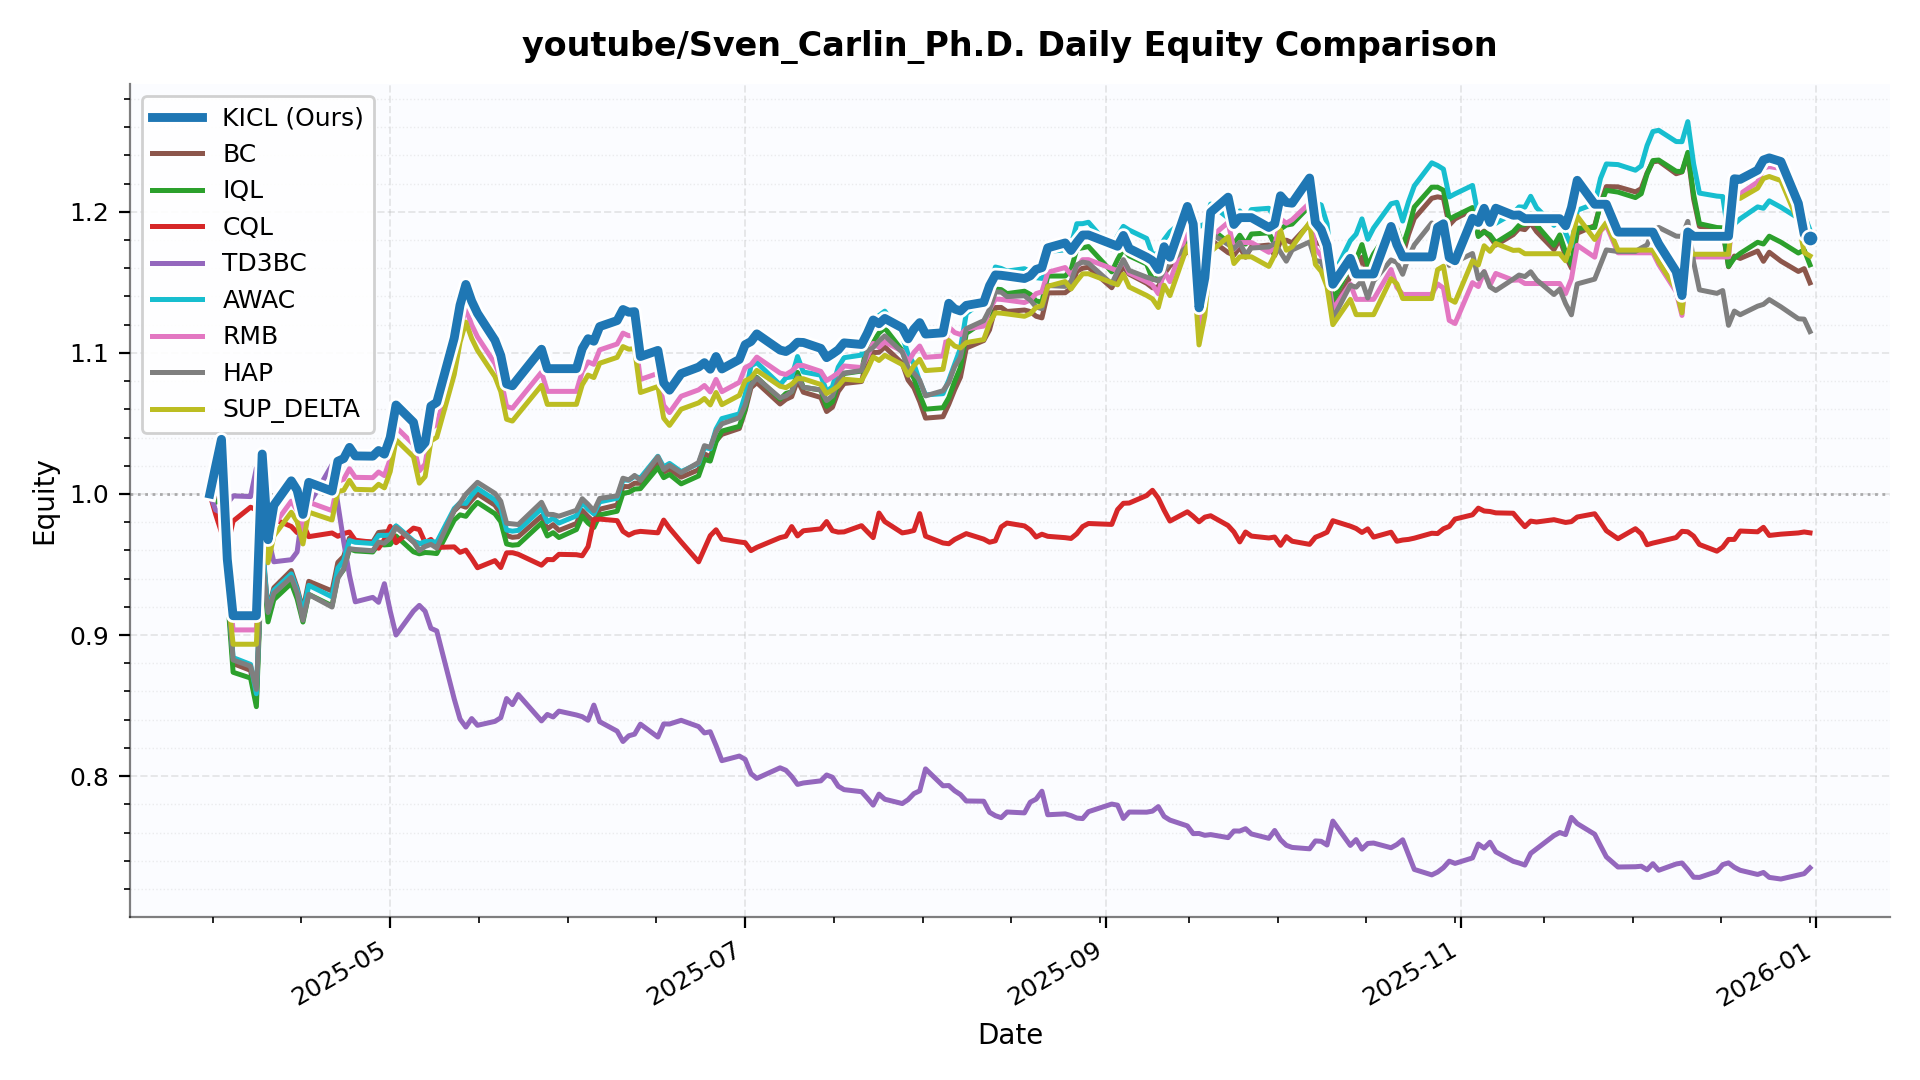

The data file committed next to this chart (first rows):
date, KICL, BC, IQL, CQL, TD3BC, AWAC, RMB, HAP, SUP_DELTA
2025-03-31, 1.0, 1.0, 1.0, 1.0, 1.0, 1.0, 1.0, 1.0, 1.0
2025-04-01, 1.02, 0.9972, 0.9941, 0.9856, 0.9886, 1, 1.018, 1.001, 1.014
2025-04-02, 1.039, 1.002, 0.9957, 0.9728, 0.9868, 1.007, 1.027, 1.003, 1.016
2025-04-03, 0.9538, 0.9361, 0.9298, 0.963, 0.9932, 0.9407, 0.9432, 0.9381, 0.9326
2025-04-04, 0.9137, 0.8798, 0.8736, 0.9808, 0.9986, 0.884, 0.9036, 0.8823, 0.8935
2025-04-07, 0.9137, 0.875, 0.8695, 0.9906, 0.9981, 0.8792, 0.9036, 0.8779, 0.8935
2025-04-08, 0.9137, 0.8539, 0.8492, 0.9887, 1.018, 0.8584, 0.9036, 0.8615, 0.8935
2025-04-09, 1.028, 0.966, 0.9592, 0.9711, 0.9374, 0.9631, 1.006, 0.9535, 0.9893
2025-04-10, 0.9676, 0.9171, 0.9093, 0.9787, 0.9694, 0.9165, 0.954, 0.916, 0.9512
2025-04-11, 0.992, 0.9335, 0.9251, 0.9822, 0.9519, 0.9317, 0.9779, 0.9295, 0.9703
2025-04-14, 1.009, 0.9457, 0.9367, 0.977, 0.9534, 0.9434, 0.9949, 0.9409, 0.987
2025-04-15, 1.003, 0.9335, 0.9257, 0.9726, 0.9589, 0.9321, 0.9883, 0.9301, 0.9804
2025-04-16, 0.9855, 0.9176, 0.9092, 0.9789, 0.9891, 0.9157, 0.9717, 0.9105, 0.9646
2025-04-17, 1.008, 0.9381, 0.9289, 0.9697, 0.9923, 0.9352, 0.9942, 0.9288, 0.9871
2025-04-21, 1.002, 0.9312, 0.9207, 0.9723, 1.021, 0.9271, 0.9882, 0.9199, 0.9816
2025-04-22, 1.023, 0.9515, 0.941, 0.97, 0.993, 0.9475, 1.009, 0.9402, 1.002
2025-04-23, 1.025, 0.9557, 0.9464, 0.9719, 0.9663, 0.9526, 1.01, 0.9469, 1.003
2025-04-24, 1.033, 0.9687, 0.961, 0.973, 0.9422, 0.967, 1.018, 0.9612, 1.01
2025-04-25, 1.027, 0.9665, 0.9597, 0.9672, 0.9236, 0.9658, 1.012, 0.9607, 1.003
2025-04-28, 1.027, 0.9659, 0.9589, 0.9658, 0.9267, 0.9649, 1.012, 0.9598, 1.003
2025-04-29, 1.031, 0.9727, 0.9644, 0.9615, 0.9232, 0.9706, 1.016, 0.9659, 1.007
2025-04-30, 1.028, 0.9732, 0.9639, 0.9677, 0.9364, 0.9706, 1.013, 0.9651, 1.004
2025-05-01, 1.04, 0.9732, 0.9642, 0.9771, 0.917, 0.9709, 1.025, 0.9688, 1.016
2025-05-02, 1.063, 0.9771, 0.9702, 0.9655, 0.9, 0.9774, 1.047, 0.9762, 1.038
2025-05-05, 1.051, 0.9659, 0.959, 0.9758, 0.917, 0.9668, 1.035, 0.9662, 1.026
2025-05-06, 1.032, 0.965, 0.9576, 0.9748, 0.921, 0.9645, 1.016, 0.9598, 1.008
2025-05-07, 1.036, 0.9647, 0.9585, 0.9655, 0.9169, 0.9663, 1.021, 0.9628, 1.012
2025-05-08, 1.062, 0.9643, 0.9583, 0.9678, 0.9048, 0.9663, 1.047, 0.9643, 1.038
2025-05-09, 1.065, 0.965, 0.9578, 0.9621, 0.9029, 0.9658, 1.049, 0.9616, 1.04
2025-05-12, 1.11, 0.988, 0.9815, 0.9625, 0.8547, 0.9896, 1.094, 0.9884, 1.085
2025-05-13, 1.134, 0.9921, 0.9852, 0.9586, 0.8404, 0.9937, 1.117, 0.9936, 1.108
2025-05-14, 1.148, 0.9906, 0.9841, 0.9602, 0.8348, 0.9933, 1.132, 0.9998, 1.122
2025-05-15, 1.137, 0.9956, 0.9895, 0.9543, 0.8408, 0.999, 1.12, 1.004, 1.11
2025-05-16, 1.128, 1, 0.994, 0.9477, 0.836, 1.004, 1.111, 1.008, 1.102
2025-05-19, 1.109, 0.9921, 0.986, 0.9527, 0.8388, 0.9957, 1.093, 1, 1.083
2025-05-20, 1.098, 0.986, 0.9804, 0.9479, 0.8414, 0.9902, 1.082, 0.9949, 1.073
2025-05-21, 1.078, 0.9706, 0.9646, 0.9583, 0.855, 0.9744, 1.062, 0.9792, 1.053
2025-05-22, 1.077, 0.9693, 0.9637, 0.9584, 0.8507, 0.9736, 1.061, 0.9788, 1.052
2025-05-23, 1.082, 0.9697, 0.9641, 0.9573, 0.8578, 0.9742, 1.066, 0.9783, 1.057
2025-05-27, 1.103, 0.9842, 0.9794, 0.9495, 0.8391, 0.9896, 1.086, 0.9941, 1.077
2025-05-28, 1.089, 0.9752, 0.9702, 0.9535, 0.8437, 0.9802, 1.073, 0.9856, 1.064
2025-05-29, 1.089, 0.9783, 0.9726, 0.9534, 0.8419, 0.9828, 1.073, 0.9854, 1.064
2025-05-30, 1.089, 0.9742, 0.9691, 0.9572, 0.8461, 0.9794, 1.073, 0.9842, 1.064
2025-06-02, 1.089, 0.9791, 0.9748, 0.957, 0.8433, 0.9845, 1.073, 0.9884, 1.064
2025-06-03, 1.103, 0.9883, 0.9842, 0.9562, 0.8421, 0.9941, 1.087, 0.9966, 1.077
2025-06-04, 1.11, 0.9839, 0.9794, 0.9626, 0.8396, 0.9893, 1.094, 0.9926, 1.084
2025-06-05, 1.108, 0.9804, 0.9762, 0.9816, 0.8504, 0.9859, 1.092, 0.988, 1.083
2025-06-06, 1.119, 0.9892, 0.9851, 0.9822, 0.8386, 0.9944, 1.102, 0.9968, 1.093
2025-06-09, 1.123, 0.9921, 0.9878, 0.9811, 0.8319, 0.997, 1.106, 0.9987, 1.097
2025-06-10, 1.131, 1.005, 1, 0.9735, 0.8245, 1.01, 1.114, 1.011, 1.104
2025-06-11, 1.129, 1.005, 1.001, 0.9708, 0.8286, 1.01, 1.112, 1.01, 1.103
2025-06-12, 1.129, 1.008, 1.003, 0.9728, 0.8297, 1.012, 1.113, 1.013, 1.103
2025-06-13, 1.097, 1.008, 1.004, 0.9735, 0.8368, 1.011, 1.081, 1.01, 1.072
2025-06-16, 1.102, 1.023, 1.019, 0.9725, 0.8277, 1.027, 1.085, 1.026, 1.076
2025-06-17, 1.079, 1.016, 1.012, 0.9815, 0.837, 1.019, 1.063, 1.017, 1.054
2025-06-18, 1.074, 1.018, 1.014, 0.9758, 0.8369, 1.022, 1.058, 1.02, 1.049
2025-06-20, 1.085, 1.012, 1.007, 0.966, 0.8396, 1.016, 1.069, 1.015, 1.06
2025-06-23, 1.09, 1.017, 1.013, 0.9519, 0.8351, 1.022, 1.074, 1.022, 1.065
2025-06-24, 1.093, 1.028, 1.025, 0.9611, 0.8306, 1.033, 1.077, 1.034, 1.068
2025-06-25, 1.088, 1.026, 1.023, 0.9704, 0.8315, 1.032, 1.072, 1.033, 1.063
... 131 more rows
